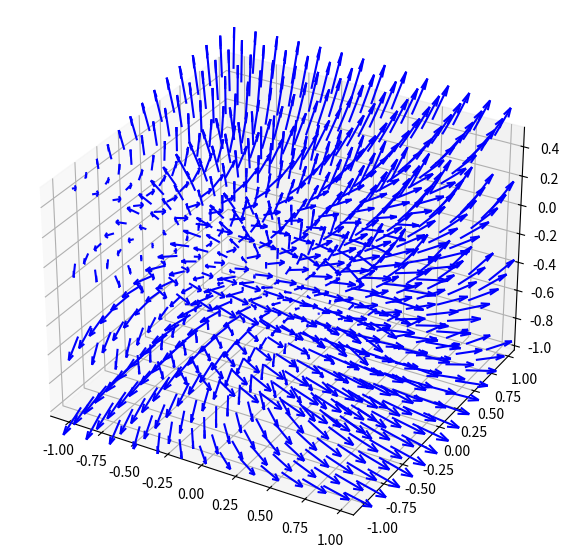

Source code (Python): (Note: this script raises an exception after producing the figure.)
import numpy as np
import matplotlib.pyplot as plt

delta_z = 0.5 # step length in z-direction
x = np.arange(-1, 1, 0.15) #Decides how many points and the range to distribute them on.
y = np.arange(-1, 1, 0.15)
z = np.arange(-1, 1, delta_z)

# 3d point mesh
x, y, z = np.meshgrid(x, y, z)

# the vector field
u = np.sin(x)*np.cos(y) # array with x-coord.
v = np.cos(x+z) # array with y-coord.
w = np.sin(y+z) # array with z-coord.

# set up coordinate system
fig = plt.figure(figsize =(7, 7))
ax = fig.add_subplot(projection="3d")

# plot vector field
ax.quiver(x, y, z, u, v, w, color = "blue", length = 0.2)

# determine interval for plot
ax.axis([-1, 1, -1, 1])
plt.show()